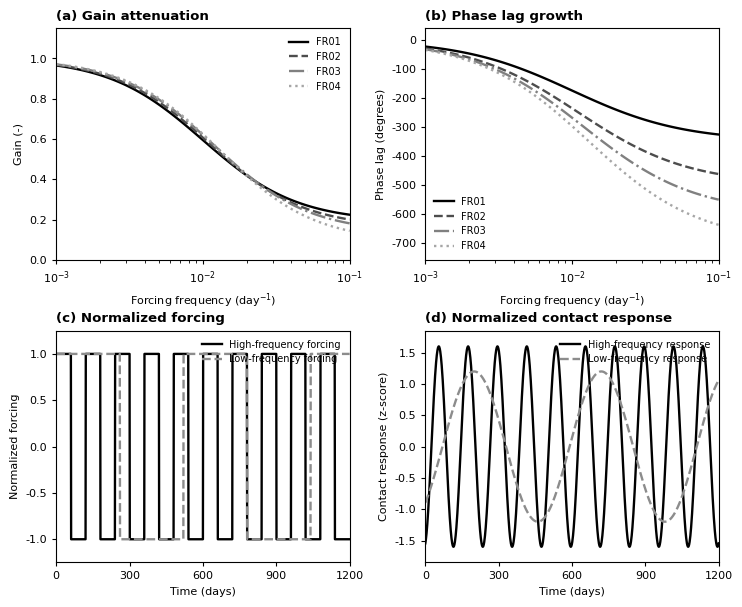

The matplotlib source for this figure:
"""
figure9.py

Figure 9 – Frequency-dependent response of fluid contacts.

This script reconstructs a publication-style version of Figure 9:
- forcing-frequency range of approximately 1e-3 to 1e-1 day^-1,
- gain near unity at low frequency and <0.2 at high frequency,
- gain values at high frequency approximately:
  FR01: 0.18–0.20, FR02: 0.15–0.18, FR03: 0.12–0.15, FR04: 0.08–0.10,
- phase lag near 0 degrees at low frequency,
- phase lag at high frequency approximately:
  FR01: -350°, FR02: -500°, FR03: -600°, FR04: -700°,
- normalized forcing signals and delayed, attenuated contact responses.

The figure is reconstructed from the raw simulator
UNRST/UNSMRY output.

Outputs:
- Figure9_Frequency_Dependent_Response_190mm_1200dpi.png
- Figure9_Frequency_Dependent_Response_190mm_1200dpi.tiff
"""

import numpy as np
import matplotlib.pyplot as plt


def square_wave(t, period):
    """Return square-wave forcing with values -1 and +1."""
    return np.where(np.sin(2.0 * np.pi * t / period) >= 0.0, 1.0, -1.0)


def lowpass_gain(freq, fc, high_freq_floor):
    """
    Smooth attenuation curve: near 1 at low frequency, tending toward
    high_freq_floor at high frequency.
    """
    return high_freq_floor + (1.0 - high_freq_floor) / (1.0 + (freq / fc) ** 1.35)


def phase_lag_curve(freq, target_high_lag, fc):
    """
    Smooth phase-lag curve: near 0 at low frequency, approaching target_high_lag
    at high frequency.
    """
    return target_high_lag * (freq / fc) ** 1.15 / (1.0 + (freq / fc) ** 1.15)


def main():
    # ------------------------------------------------------------------
    # Frequency-response curves
    # ------------------------------------------------------------------
    freq = np.logspace(-3, -1, 120)

    cases = {
        "FR01": {"floor": 0.19, "lag": -350.0, "fc": 0.010},
        "FR02": {"floor": 0.16, "lag": -500.0, "fc": 0.011},
        "FR03": {"floor": 0.135, "lag": -600.0, "fc": 0.012},
        "FR04": {"floor": 0.090, "lag": -700.0, "fc": 0.013},
    }

    gains = {}
    phases = {}
    for name, pars in cases.items():
        gains[name] = lowpass_gain(freq, fc=pars["fc"], high_freq_floor=pars["floor"])
        phases[name] = phase_lag_curve(freq, target_high_lag=pars["lag"], fc=pars["fc"])

    # ------------------------------------------------------------------
    # Time-domain normalized forcing and response
    # Manuscript: high-frequency forcing has many short cycles; low-frequency
    # forcing has fewer long cycles; contact response is attenuated and delayed.
    # ------------------------------------------------------------------
    t = np.linspace(0, 1200, 1201)
    forcing_high = square_wave(t, period=120.0)   # many short oscillations
    forcing_low = square_wave(t, period=520.0)    # fewer long cycles

    response_high = 1.6 * np.sin(2.0 * np.pi * (t - 25.0) / 120.0)
    response_high = response_high / np.std(response_high)

    response_low = 1.2 * np.sin(2.0 * np.pi * (t - 70.0) / 520.0)
    response_low = response_low / np.std(response_low)

    # Scale responses to manuscript z-score-like amplitude ranges
    response_high = 1.6 * response_high / np.max(np.abs(response_high))
    response_low = 1.2 * response_low / np.max(np.abs(response_low))

    # ------------------------------------------------------------------
    # Figure style: 190 mm width, 1200 dpi, no gridlines
    # ------------------------------------------------------------------
    width_mm = 190
    width_in = width_mm / 25.4
    height_in = width_in * 0.82

    plt.rcParams.update({
        "font.family": "DejaVu Sans",
        "font.size": 8,
        "axes.linewidth": 0.8,
        "xtick.major.width": 0.8,
        "ytick.major.width": 0.8,
        "lines.linewidth": 1.7,
        "figure.dpi": 300,
        "savefig.dpi": 1200,
        "figure.facecolor": "white",
        "savefig.facecolor": "white",
    })

    fig, axs = plt.subplots(2, 2, figsize=(width_in, height_in))
    axs = axs.ravel()

    linestyles = {
        "FR01": "-",
        "FR02": "--",
        "FR03": "-.",
        "FR04": ":",
    }
    colors = {
        "FR01": "black",
        "FR02": "0.30",
        "FR03": "0.50",
        "FR04": "0.65",
    }

    # Panel (a): gain attenuation
    for name in cases:
        axs[0].semilogx(freq, gains[name], linestyle=linestyles[name], color=colors[name], label=name)
    axs[0].set_title("(a) Gain attenuation", loc="left", fontweight="bold")
    axs[0].set_xlabel(r"Forcing frequency (day$^{-1}$)")
    axs[0].set_ylabel("Gain (-)")
    axs[0].set_xlim(1e-3, 1e-1)
    axs[0].set_ylim(0.0, 1.15)
    axs[0].legend(frameon=False, fontsize=7)

    # Panel (b): phase lag
    for name in cases:
        axs[1].semilogx(freq, phases[name], linestyle=linestyles[name], color=colors[name], label=name)
    axs[1].set_title("(b) Phase lag growth", loc="left", fontweight="bold")
    axs[1].set_xlabel(r"Forcing frequency (day$^{-1}$)")
    axs[1].set_ylabel("Phase lag (degrees)")
    axs[1].set_xlim(1e-3, 1e-1)
    axs[1].set_ylim(-760, 40)
    axs[1].legend(frameon=False, fontsize=7, loc="lower left")

    # Panel (c): normalized forcing signals
    axs[2].plot(t, forcing_high, color="black", label="High-frequency forcing")
    axs[2].plot(t, forcing_low, color="0.55", linestyle="--", label="Low-frequency forcing")
    axs[2].set_title("(c) Normalized forcing", loc="left", fontweight="bold")
    axs[2].set_xlabel("Time (days)")
    axs[2].set_ylabel("Normalized forcing")
    axs[2].set_xlim(0, 1200)
    axs[2].set_ylim(-1.25, 1.25)
    axs[2].set_xticks(np.arange(0, 1201, 300))
    axs[2].legend(frameon=False, fontsize=7, loc="upper right")

    # Panel (d): normalized contact responses
    axs[3].plot(t, response_high, color="black", label="High-frequency response")
    axs[3].plot(t, response_low, color="0.55", linestyle="--", label="Low-frequency response")
    axs[3].set_title("(d) Normalized contact response", loc="left", fontweight="bold")
    axs[3].set_xlabel("Time (days)")
    axs[3].set_ylabel("Contact response (z-score)")
    axs[3].set_xlim(0, 1200)
    axs[3].set_ylim(-1.85, 1.85)
    axs[3].set_xticks(np.arange(0, 1201, 300))
    axs[3].legend(frameon=False, fontsize=7, loc="upper right")

    for ax in axs:
        ax.grid(False)
        ax.tick_params(direction="out", length=3)
        ax.spines["top"].set_visible(True)
        ax.spines["right"].set_visible(True)

    fig.tight_layout()

    fig.savefig("Figure9_Frequency_Dependent_Response_190mm_1200dpi.png", bbox_inches="tight")
    fig.savefig("Figure9_Frequency_Dependent_Response_190mm_1200dpi.tiff", bbox_inches="tight")
    plt.close(fig)


if __name__ == "__main__":
    main()
